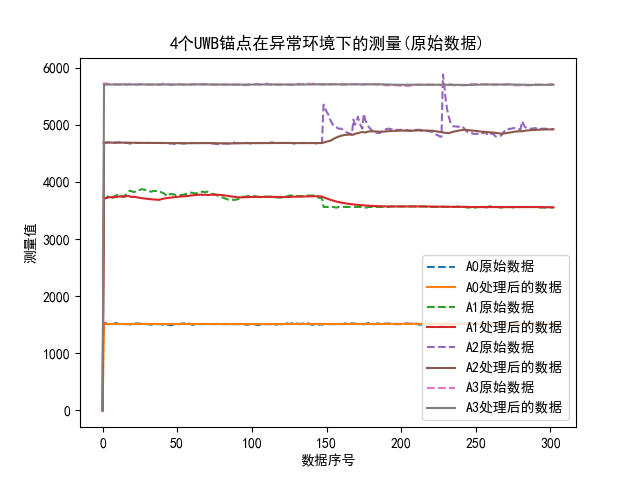

The data file committed next to this chart (first rows):
Number, A0, A1, A2, A3
0.0, 0.0, 0.0, 0.0, 0.0
1.0, 1520, 3719, 4679, 5701
2.0, 1515, 3715, 4684, 5701
3.0, 1514, 3720, 4686, 5702
4.0, 1513, 3727, 4687, 5704
5.0, 1512, 3732, 4688, 5705
6.0, 1512, 3732, 4686, 5706
7.0, 1512, 3730, 4686, 5706
8.0, 1513, 3733, 4685, 5707
9.0, 1512, 3736, 4685, 5706
10.0, 1513, 3740, 4686, 5705
11.0, 1513, 3743, 4686, 5705
12.0, 1513, 3743, 4687, 5704
13.0, 1512, 3743, 4687, 5704
14.0, 1512, 3742, 4686, 5704
15.0, 1512, 3744, 4686, 5704
16.0, 1512, 3748, 4685, 5704
17.0, 1512, 3753, 4685, 5704
18.0, 1512, 3746, 4684, 5704
19.0, 1512, 3740, 4683, 5704
20.0, 1511, 3734, 4682, 5705
21.0, 1511, 3740, 4682, 5704
22.0, 1512, 3734, 4682, 5704
23.0, 1512, 3729, 4682, 5704
24.0, 1513, 3724, 4682, 5704
25.0, 1514, 3720, 4682, 5704
26.0, 1513, 3716, 4682, 5704
27.0, 1513, 3712, 4682, 5705
28.0, 1513, 3708, 4681, 5705
29.0, 1513, 3705, 4681, 5705
30.0, 1512, 3702, 4681, 5704
31.0, 1512, 3699, 4681, 5704
32.0, 1512, 3697, 4681, 5704
33.0, 1512, 3694, 4681, 5704
34.0, 1512, 3692, 4681, 5703
35.0, 1512, 3690, 4681, 5704
36.0, 1512, 3688, 4681, 5704
37.0, 1512, 3686, 4681, 5703
38.0, 1512, 3684, 4681, 5703
39.0, 1511, 3693, 4681, 5703
40.0, 1511, 3701, 4681, 5703
41.0, 1511, 3707, 4681, 5703
42.0, 1511, 3712, 4680, 5704
43.0, 1511, 3714, 4680, 5704
44.0, 1511, 3717, 4680, 5704
45.0, 1511, 3721, 4680, 5704
46.0, 1511, 3725, 4679, 5703
47.0, 1511, 3729, 4679, 5703
48.0, 1511, 3732, 4677, 5703
49.0, 1511, 3735, 4677, 5703
50.0, 1511, 3737, 4677, 5703
51.0, 1511, 3739, 4677, 5704
52.0, 1511, 3741, 4678, 5704
53.0, 1512, 3743, 4677, 5704
54.0, 1512, 3745, 4676, 5704
55.0, 1513, 3747, 4676, 5703
56.0, 1513, 3750, 4676, 5703
57.0, 1513, 3753, 4675, 5703
58.0, 1513, 3757, 4676, 5703
59.0, 1513, 3760, 4676, 5702
... 243 more rows
